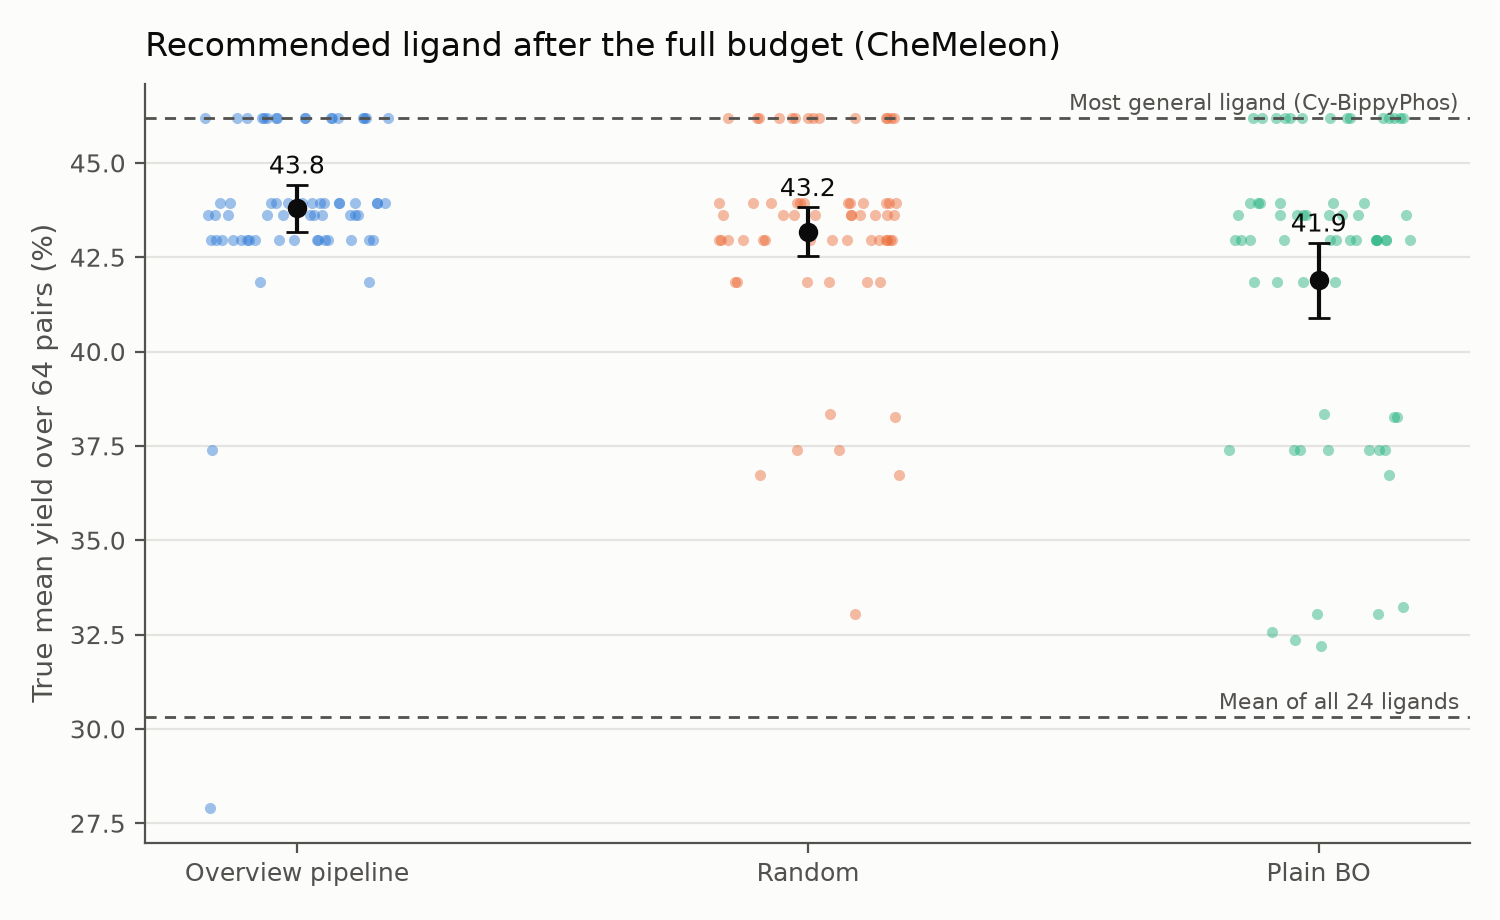

The table this chart was drawn from, first rows:
strategy, n, mean, ci_low, ci_high
pipeline, 64, 43.8, 43.17, 44.42
random, 64, 43.17, 42.52, 43.83
bo, 64, 41.89, 40.9, 42.89
